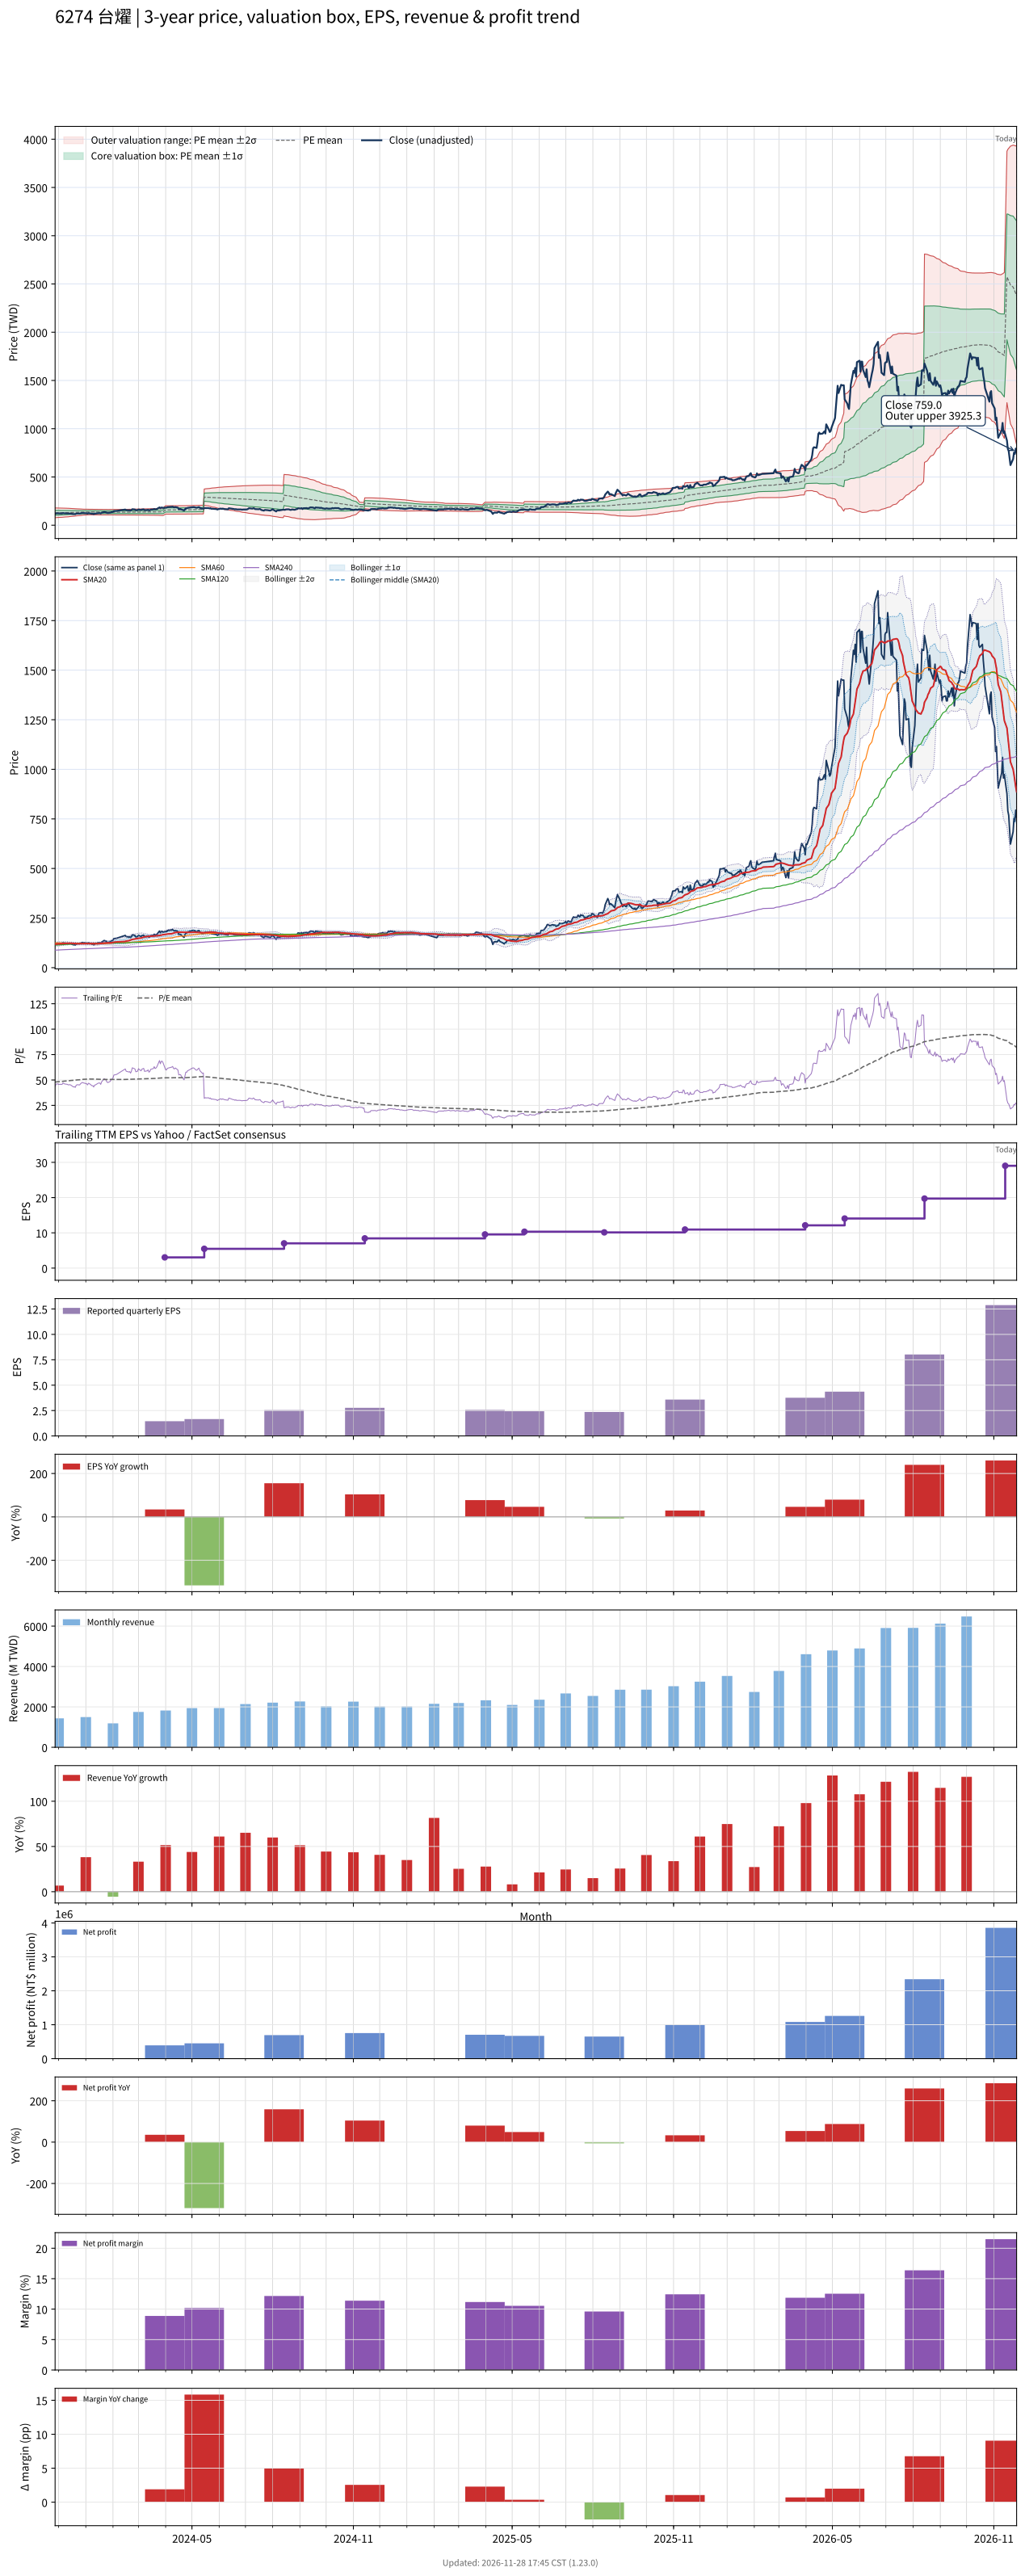

Data behind this chart, as committed beside it:
# chart-version: skill-stock-dynamic-val…
date, close, available_date, period_end, eps, ttm_eps, pe, pe_mean, pe_std, price_m2, price_m1, price_mean, price_p1, price_p2, forward_eps, forward_pe, forward_pe_mean, forward_pe_std, forward_price_m2, forward_price_m1, forward_price_mean, forward_price_p1, forward_price_p2, sma20
2023-11-27, 116, 2023-11-14, 2023-09-30, 1.36, 2.67, 43.45, 47.94, 9.492, 77.31, 102.7, 128, 153.3, 178.7, , , , , , , , , , 117.6
2023-11-28, 122, 2023-11-14, 2023-09-30, 1.36, 2.67, 45.69, 48.06, 9.376, 78.24, 103.3, 128.3, 153.3, 178.4, , , , , , , , , , 118.4
2023-11-29, 123.5, 2023-11-14, 2023-09-30, 1.36, 2.67, 46.25, 48.17, 9.26, 79.18, 103.9, 128.6, 153.3, 178.1, , , , , , , , , , 119.2
2023-11-30, 123, 2023-11-14, 2023-09-30, 1.36, 2.67, 46.07, 48.27, 9.183, 79.83, 104.4, 128.9, 153.4, 177.9, , , , , , , , , , 119.6
2023-12-01, 122, 2023-11-14, 2023-09-30, 1.36, 2.67, 45.69, 48.37, 9.089, 80.6, 104.9, 129.1, 153.4, 177.7, , , , , , , , , , 120
2023-12-04, 122, 2023-11-14, 2023-09-30, 1.36, 2.67, 45.69, 48.46, 8.999, 81.34, 105.4, 129.4, 153.4, 177.4, , , , , , , , , , 120.3
2023-12-05, 122, 2023-11-14, 2023-09-30, 1.36, 2.67, 45.69, 48.56, 8.895, 82.17, 105.9, 129.7, 153.4, 177.2, , , , , , , , , , 120.8
2023-12-06, 125.5, 2023-11-14, 2023-09-30, 1.36, 2.67, 47, 48.68, 8.78, 83.09, 106.5, 130, 153.4, 176.9, , , , , , , , , , 121.3
2023-12-07, 124, 2023-11-14, 2023-09-30, 1.36, 2.67, 46.44, 48.79, 8.661, 84.03, 107.2, 130.3, 153.4, 176.5, , , , , , , , , , 121.6
2023-12-08, 123, 2023-11-14, 2023-09-30, 1.36, 2.67, 46.07, 48.91, 8.536, 84.99, 107.8, 130.6, 153.4, 176.2, , , , , , , , , , 122
2023-12-11, 122, 2023-11-14, 2023-09-30, 1.36, 2.67, 45.69, 49.02, 8.405, 85.99, 108.4, 130.9, 153.3, 175.8, , , , , , , , , , 122.3
2023-12-12, 120.5, 2023-11-14, 2023-09-30, 1.36, 2.67, 45.13, 49.13, 8.252, 87.12, 109.2, 131.2, 153.2, 175.2, , , , , , , , , , 122.7
2023-12-13, 121, 2023-11-14, 2023-09-30, 1.36, 2.67, 45.32, 49.25, 8.085, 88.33, 109.9, 131.5, 153.1, 174.7, , , , , , , , , , 123
2023-12-14, 121, 2023-11-14, 2023-09-30, 1.36, 2.67, 45.32, 49.37, 7.913, 89.57, 110.7, 131.8, 153, 174.1, , , , , , , , , , 123
2023-12-15, 120, 2023-11-14, 2023-09-30, 1.36, 2.67, 44.94, 49.5, 7.725, 90.91, 111.5, 132.2, 152.8, 173.4, , , , , , , , , , 123
2023-12-18, 115, 2023-11-14, 2023-09-30, 1.36, 2.67, 43.07, 49.61, 7.526, 92.27, 112.4, 132.5, 152.6, 172.7, , , , , , , , , , 122.4
2023-12-19, 116, 2023-11-14, 2023-09-30, 1.36, 2.67, 43.45, 49.72, 7.326, 93.65, 113.2, 132.8, 152.3, 171.9, , , , , , , , , , 121.8
2023-12-20, 114, 2023-11-14, 2023-09-30, 1.36, 2.67, 42.7, 49.83, 7.138, 94.92, 114, 133, 152.1, 171.2, , , , , , , , , , 121.2
2023-12-21, 119.5, 2023-11-14, 2023-09-30, 1.36, 2.67, 44.76, 49.94, 6.954, 96.19, 114.8, 133.3, 151.9, 170.5, , , , , , , , , , 120.8
2023-12-22, 121, 2023-11-14, 2023-09-30, 1.36, 2.67, 45.32, 50.05, 6.75, 97.6, 115.6, 133.6, 151.7, 169.7, , , , , , , , , , 120.7
2023-12-25, 120.5, 2023-11-14, 2023-09-30, 1.36, 2.67, 45.13, 50.17, 6.553, 98.95, 116.4, 133.9, 151.4, 168.9, , , , , , , , , , 120.9
2023-12-26, 123.5, 2023-11-14, 2023-09-30, 1.36, 2.67, 46.25, 50.28, 6.365, 100.3, 117.2, 134.2, 151.2, 168.2, , , , , , , , , , 121
2023-12-27, 125.5, 2023-11-14, 2023-09-30, 1.36, 2.67, 47, 50.4, 6.157, 101.7, 118.1, 134.6, 151, 167.4, , , , , , , , , , 121
2023-12-28, 127, 2023-11-14, 2023-09-30, 1.36, 2.67, 47.57, 50.52, 5.965, 103, 119, 134.9, 150.8, 166.7, , , , , , , , , , 121.2
2023-12-29, 126, 2023-11-14, 2023-09-30, 1.36, 2.67, 47.19, 50.63, 5.752, 104.5, 119.8, 135.2, 150.6, 165.9, , , , , , , , , , 121.5
2024-01-02, 123.5, 2023-11-14, 2023-09-30, 1.36, 2.67, 46.25, 50.72, 5.601, 105.5, 120.5, 135.4, 150.4, 165.3, , , , , , , , , , 121.5
2024-01-03, 120.5, 2023-11-14, 2023-09-30, 1.36, 2.67, 45.13, 50.79, 5.471, 106.4, 121, 135.6, 150.2, 164.8, , , , , , , , , , 121.5
2024-01-04, 125, 2023-11-14, 2023-09-30, 1.36, 2.67, 46.82, 50.87, 5.353, 107.2, 121.5, 135.8, 150.1, 164.4, , , , , , , , , , 121.4
2024-01-05, 124, 2023-11-14, 2023-09-30, 1.36, 2.67, 46.44, 50.92, 5.281, 107.8, 121.9, 136, 150.1, 164.2, , , , , , , , , , 121.4
2024-01-08, 118.5, 2023-11-14, 2023-09-30, 1.36, 2.67, 44.38, 50.92, 5.28, 107.8, 121.9, 136, 150.1, 164.2, , , , , , , , , , 121.2
2024-01-09, 118.5, 2023-11-14, 2023-09-30, 1.36, 2.67, 44.38, 50.92, 5.284, 107.7, 121.8, 135.9, 150.1, 164.2, , , , , , , , , , 121
2024-01-10, 115, 2023-11-14, 2023-09-30, 1.36, 2.67, 43.07, 50.9, 5.307, 107.6, 121.7, 135.9, 150.1, 164.2, , , , , , , , , , 120.8
2024-01-11, 120, 2023-11-14, 2023-09-30, 1.36, 2.67, 44.94, 50.86, 5.334, 107.3, 121.6, 135.8, 150, 164.3, , , , , , , , , , 120.7
2024-01-12, 120.5, 2023-11-14, 2023-09-30, 1.36, 2.67, 45.13, 50.83, 5.356, 107.1, 121.4, 135.7, 150, 164.3, , , , , , , , , , 120.7
2024-01-15, 125, 2023-11-14, 2023-09-30, 1.36, 2.67, 46.82, 50.79, 5.368, 107, 121.3, 135.6, 150, 164.3, , , , , , , , , , 120.9
2024-01-16, 125.5, 2023-11-14, 2023-09-30, 1.36, 2.67, 47, 50.72, 5.357, 106.8, 121.1, 135.4, 149.7, 164, , , , , , , , , , 121.5
2024-01-17, 125.5, 2023-11-14, 2023-09-30, 1.36, 2.67, 47, 50.67, 5.363, 106.6, 121, 135.3, 149.6, 163.9, , , , , , , , , , 121.9
2024-01-18, 122, 2023-11-14, 2023-09-30, 1.36, 2.67, 45.69, 50.58, 5.361, 106.4, 120.7, 135.1, 149.4, 163.7, , , , , , , , , , 122.3
2024-01-19, 128.5, 2023-11-14, 2023-09-30, 1.36, 2.67, 48.13, 50.5, 5.325, 106.4, 120.6, 134.8, 149.1, 163.3, , , , , , , , , , 122.8
2024-01-22, 137, 2023-11-14, 2023-09-30, 1.36, 2.67, 51.31, 50.49, 5.323, 106.4, 120.6, 134.8, 149, 163.2, , , , , , , , , , 123.6
2024-01-23, 135, 2023-11-14, 2023-09-30, 1.36, 2.67, 50.56, 50.49, 5.322, 106.4, 120.6, 134.8, 149, 163.2, , , , , , , , , , 124.3
2024-01-24, 133.5, 2023-11-14, 2023-09-30, 1.36, 2.67, 50, 50.51, 5.315, 106.5, 120.7, 134.9, 149.1, 163.2, , , , , , , , , , 124.8
2024-01-25, 128.5, 2023-11-14, 2023-09-30, 1.36, 2.67, 48.13, 50.5, 5.319, 106.4, 120.6, 134.8, 149, 163.2, , , , , , , , , , 125
2024-01-26, 126.5, 2023-11-14, 2023-09-30, 1.36, 2.67, 47.38, 50.44, 5.313, 106.3, 120.5, 134.7, 148.9, 163, , , , , , , , , , 124.9
2024-01-29, 130, 2023-11-14, 2023-09-30, 1.36, 2.67, 48.69, 50.39, 5.307, 106.2, 120.4, 134.6, 148.7, 162.9, , , , , , , , , , 125.1
2024-01-30, 135.5, 2023-11-14, 2023-09-30, 1.36, 2.67, 50.75, 50.39, 5.306, 106.2, 120.4, 134.5, 148.7, 162.9, , , , , , , , , , 125.7
2024-01-31, 135.5, 2023-11-14, 2023-09-30, 1.36, 2.67, 50.75, 50.39, 5.306, 106.2, 120.4, 134.5, 148.7, 162.9, , , , , , , , , , 126.5
2024-02-01, 139, 2023-11-14, 2023-09-30, 1.36, 2.67, 52.06, 50.41, 5.307, 106.3, 120.4, 134.6, 148.8, 162.9, , , , , , , , , , 127.2
2024-02-02, 146.5, 2023-11-14, 2023-09-30, 1.36, 2.67, 54.87, 50.44, 5.323, 106.3, 120.5, 134.7, 148.9, 163.1, , , , , , , , , , 128.3
2024-02-05, 148, 2023-11-14, 2023-09-30, 1.36, 2.67, 55.43, 50.47, 5.34, 106.2, 120.5, 134.8, 149, 163.3, , , , , , , , , , 129.8
2024-02-15, 162.5, 2023-11-14, 2023-09-30, 1.36, 2.67, 60.86, 50.53, 5.412, 106, 120.5, 134.9, 149.4, 163.8, , , , , , , , , , 132
2024-02-16, 156.5, 2023-11-14, 2023-09-30, 1.36, 2.67, 58.61, 50.55, 5.444, 105.9, 120.4, 135, 149.5, 164, , , , , , , , , , 134.1
2024-02-19, 154.5, 2023-11-14, 2023-09-30, 1.36, 2.67, 57.87, 50.59, 5.481, 105.8, 120.5, 135.1, 149.7, 164.4, , , , , , , , , , 135.8
2024-02-20, 155.5, 2023-11-14, 2023-09-30, 1.36, 2.67, 58.24, 50.65, 5.524, 105.7, 120.5, 135.2, 150, 164.7, , , , , , , , , , 137.5
2024-02-21, 151.5, 2023-11-14, 2023-09-30, 1.36, 2.67, 56.74, 50.67, 5.543, 105.7, 120.5, 135.3, 150.1, 164.9, , , , , , , , , , 138.8
2024-02-22, 156.5, 2023-11-14, 2023-09-30, 1.36, 2.67, 58.61, 50.7, 5.573, 105.6, 120.5, 135.4, 150.2, 165.1, , , , , , , , , , 140.4
2024-02-23, 165.5, 2023-11-14, 2023-09-30, 1.36, 2.67, 61.99, 50.76, 5.659, 105.3, 120.4, 135.5, 150.6, 165.7, , , , , , , , , , 142.4
2024-02-26, 162.5, 2023-11-14, 2023-09-30, 1.36, 2.67, 60.86, 50.83, 5.731, 105.1, 120.4, 135.7, 151, 166.3, , , , , , , , , , 144.4
2024-02-27, 155, 2023-11-14, 2023-09-30, 1.36, 2.67, 58.05, 50.88, 5.768, 105, 120.4, 135.8, 151.2, 166.6, , , , , , , , , , 145.8
... 669 more rows
